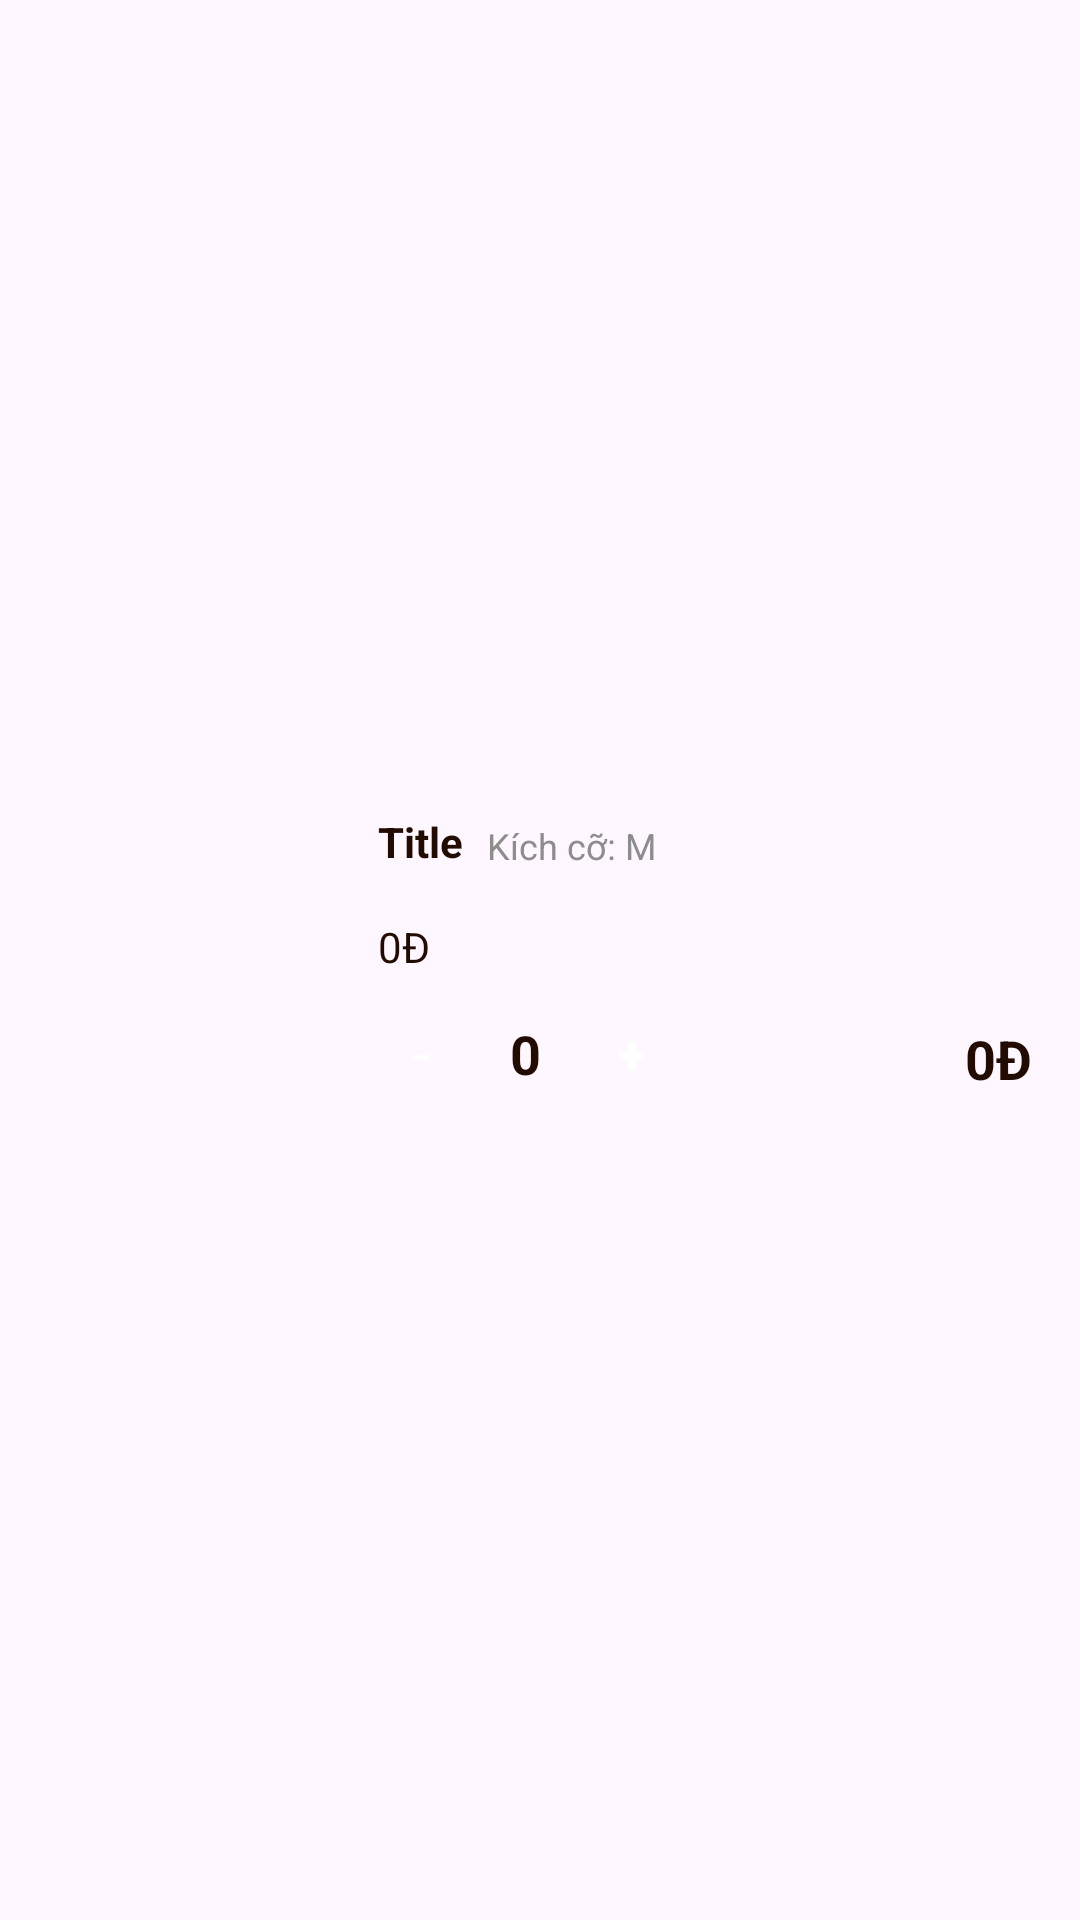

Produce the Android XML layout that renders to this screen, including the resource entries it uses.
<!-- AndroidManifest.xml: application theme Theme.Coffeeshop -->
<!-- res/layout/viewholder_cart.xml -->
<?xml version="1.0" encoding="utf-8"?>
<androidx.constraintlayout.widget.ConstraintLayout xmlns:android="http://schemas.android.com/apk/res/android"
    xmlns:app="http://schemas.android.com/apk/res-auto"
    xmlns:tools="http://schemas.android.com/tools"
    android:layout_width="match_parent"
    android:layout_height="wrap_content">

    <androidx.constraintlayout.widget.ConstraintLayout
        android:id="@+id/constraintLayout2"
        android:layout_width="match_parent"
        android:layout_height="wrap_content"
        android:layout_marginHorizontal="16dp"
        android:layout_marginVertical="8dp"
        app:layout_constraintBottom_toBottomOf="parent"
        app:layout_constraintEnd_toEndOf="parent"
        app:layout_constraintStart_toStartOf="parent"
        app:layout_constraintTop_toTopOf="parent">

        <TextView
            android:id="@+id/txtSize"
            android:layout_width="wrap_content"
            android:layout_height="wrap_content"
            android:text="Kích cỡ: M"
            android:textColor="@color/grey"
            android:layout_marginStart="8dp"
            android:textSize="12sp"
            app:layout_constraintBottom_toBottomOf="@+id/txtTitle"
            app:layout_constraintStart_toEndOf="@+id/txtTitle" />

        <TextView
            android:id="@+id/plusEachItem"
            android:layout_width="28dp"
            android:layout_height="28dp"
            android:layout_marginStart="16dp"
            android:background="@drawable/orange_bg"
            android:gravity="center"
            android:text="+"
            android:textColor="@color/white"
            android:textSize="18sp"
            android:textStyle="bold"
            app:layout_constraintBottom_toBottomOf="@+id/picCart"
            app:layout_constraintStart_toEndOf="@+id/txtNumberItem" />

        <com.google.android.material.imageview.ShapeableImageView
            android:id="@+id/picCart"
            android:layout_width="90dp"
            android:layout_height="90dp"
            android:layout_margin="4dp"
            android:scaleType="centerCrop"
            app:layout_constraintBottom_toBottomOf="parent"
            app:layout_constraintStart_toStartOf="parent"
            app:layout_constraintTop_toTopOf="parent"
            app:shapeAppearanceOverlay="@style/CircleImageView"
            tools:srcCompat="@tools:sample/backgrounds/scenic" />

        <TextView
            android:id="@+id/txtTitle"
            android:layout_width="wrap_content"
            android:layout_height="wrap_content"
            android:layout_marginStart="16dp"
            android:text="Title"
            android:textColor="@color/darkBrown"
            android:textStyle="bold"
            app:layout_constraintStart_toEndOf="@+id/picCart"
            app:layout_constraintTop_toTopOf="parent" />

        <TextView
            android:id="@+id/minusEachItem"
            android:layout_width="28dp"
            android:layout_height="28dp"
            android:background="@drawable/orange_bg"
            android:gravity="center"
            android:text="-"
            android:textColor="@color/white"
            android:textSize="18sp"
            android:textStyle="bold"
            app:layout_constraintBottom_toBottomOf="@+id/picCart"
            app:layout_constraintStart_toStartOf="@+id/txtTitle" />

        <TextView
            android:id="@+id/txtNumberItem"
            android:layout_width="wrap_content"
            android:layout_height="wrap_content"
            android:layout_marginStart="16dp"
            android:text="0"
            android:textColor="@color/darkBrown"
            android:textSize="18sp"
            android:textStyle="bold"
            app:layout_constraintBottom_toBottomOf="@+id/minusEachItem"
            app:layout_constraintStart_toEndOf="@+id/minusEachItem"
            app:layout_constraintTop_toTopOf="@+id/minusEachItem" />

        <TextView
            android:id="@+id/feeEachItem"
            android:layout_width="wrap_content"
            android:layout_height="wrap_content"
            android:text="0Đ"
            android:textColor="@color/darkBrown"
            android:layout_marginTop="16dp"
            app:layout_constraintStart_toStartOf="@+id/txtTitle"
            app:layout_constraintTop_toBottomOf="@+id/txtTitle"
            app:layout_constraintVertical_chainStyle="packed" />

        <TextView
            android:id="@+id/totalEachItem"
            android:layout_width="wrap_content"
            android:layout_height="wrap_content"
            android:text="0Đ"
            android:textColor="@color/darkBrown"
            android:textSize="18sp"
            android:textStyle="bold"
            app:layout_constraintBottom_toBottomOf="@+id/plusEachItem"
            app:layout_constraintEnd_toEndOf="parent" />

    </androidx.constraintlayout.widget.ConstraintLayout>

    <ImageView
        android:id="@+id/btnRemoveItem"
        android:layout_width="wrap_content"
        android:layout_height="wrap_content"
        app:layout_constraintBottom_toTopOf="@+id/constraintLayout2"
        app:layout_constraintEnd_toEndOf="@+id/constraintLayout2"
        app:layout_constraintStart_toEndOf="@+id/constraintLayout2"
        app:layout_constraintTop_toTopOf="@+id/constraintLayout2"
        app:srcCompat="@drawable/close" />

</androidx.constraintlayout.widget.ConstraintLayout>
<!-- resources referenced by this layout -->
<resources>
  <color name="darkBrown">#220C01</color>
  <color name="grey">#8D8D8D</color>
  <color name="white">#FFFFFFFF</color>
  <style name="CircleImageView">
          <item name="cornerFamily">rounded</item>
          <item name="cornerSize">15dp</item>
      </style>
  <style name="Theme.Coffeeshop" parent="Base.Theme.Coffeeshop" />
  <style name="Base.Theme.Coffeeshop" parent="Theme.Material3.DayNight.NoActionBar">
          
          
      </style>
</resources>
